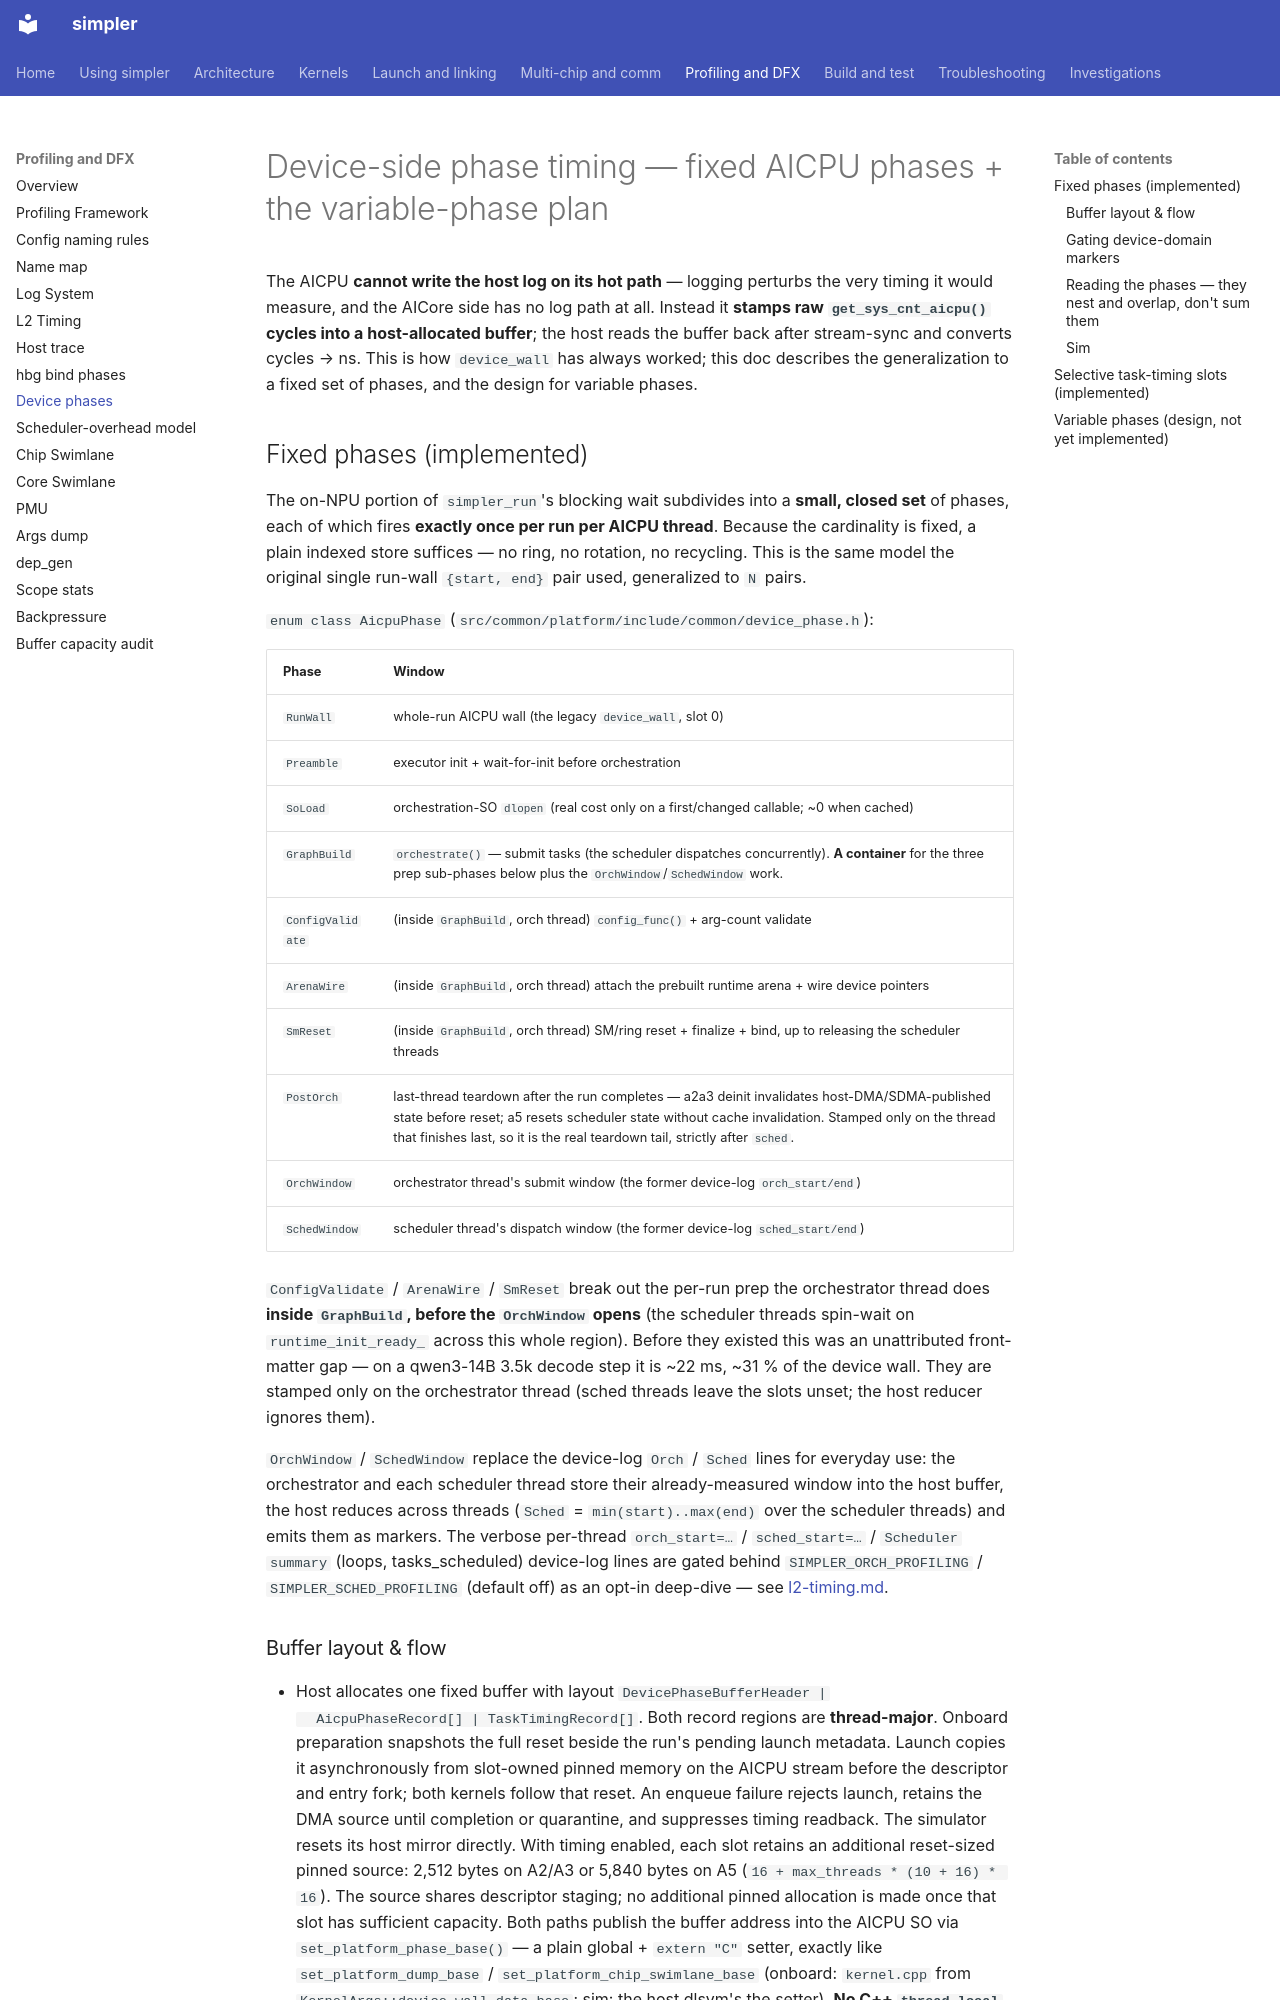

repository: hw-native-sys/simpler · page: dfx/device-phases/index.html · generator: mkdocs

# Device-side phase timing — fixed AICPU phases + the variable-phase plan

The AICPU **cannot write the host log on its hot path** — logging perturbs the
very timing it would measure, and the AICore side has no log path at all.
Instead it **stamps raw `get_sys_cnt_aicpu()` cycles into a host-allocated
buffer**; the host reads the buffer back after stream-sync and converts cycles
→ ns. This is how `device_wall` has always worked; this doc describes the
generalization to a fixed set of phases, and the design for variable phases.

## Fixed phases (implemented)

The on-NPU portion of `simpler_run`'s blocking wait subdivides into a **small,
closed set** of phases, each of which fires **exactly once per run per AICPU
thread**. Because the cardinality is fixed, a plain indexed store suffices — no
ring, no rotation, no recycling. This is the same model the original single
run-wall `{start, end}` pair used, generalized to `N` pairs.

`enum class AicpuPhase` (`src/common/platform/include/common/device_phase.h`):

| Phase | Window |
| ----- | ------ |
| `RunWall` | whole-run AICPU wall (the legacy `device_wall`, slot 0) |
| `Preamble` | executor init + wait-for-init before orchestration |
| `SoLoad` | orchestration-SO `dlopen` (real cost only on a first/changed callable; ~0 when cached) |
| `GraphBuild` | `orchestrate()` — submit tasks (the scheduler dispatches concurrently). **A container** for the three prep sub-phases below plus the `OrchWindow`/`SchedWindow` work. |
| `ConfigValidate` | (inside `GraphBuild`, orch thread) `config_func()` + arg-count validate |
| `ArenaWire` | (inside `GraphBuild`, orch thread) attach the prebuilt runtime arena + wire device pointers |
| `SmReset` | (inside `GraphBuild`, orch thread) SM/ring reset + finalize + bind, up to releasing the scheduler threads |
| `PostOrch` | last-thread teardown after the run completes — a2a3 deinit invalidates host-DMA/SDMA-published state before reset; a5 resets scheduler state without cache invalidation. Stamped only on the thread that finishes last, so it is the real teardown tail, strictly after `sched`. |
| `OrchWindow` | orchestrator thread's submit window (the former device-log `orch_start/end`) |
| `SchedWindow` | scheduler thread's dispatch window (the former device-log `sched_start/end`) |

`ConfigValidate` / `ArenaWire` / `SmReset` break out the per-run prep the
orchestrator thread does **inside `GraphBuild`, before the `OrchWindow` opens**
(the scheduler threads spin-wait on `runtime_init_ready_` across this whole
region). Before they existed this was an unattributed front-matter gap — on a
qwen3-14B 3.5k decode step it is ~22 ms, ~31 % of the device wall. They are
stamped only on the orchestrator thread (sched threads leave the slots unset; the
host reducer ignores them).

`OrchWindow` / `SchedWindow` replace the device-log `Orch` / `Sched` lines for
everyday use: the orchestrator and each scheduler thread store their
already-measured window into the host buffer, the host reduces across threads
(`Sched` = `min(start)..max(end)` over the scheduler threads) and emits them as
markers. The verbose per-thread `orch_start=…` / `sched_start=…` / `Scheduler
summary` (loops, tasks_scheduled) device-log lines are gated behind
`SIMPLER_ORCH_PROFILING` / `SIMPLER_SCHED_PROFILING` (default off) as an opt-in
deep-dive — see [l2-timing.md](l2-timing.md).
